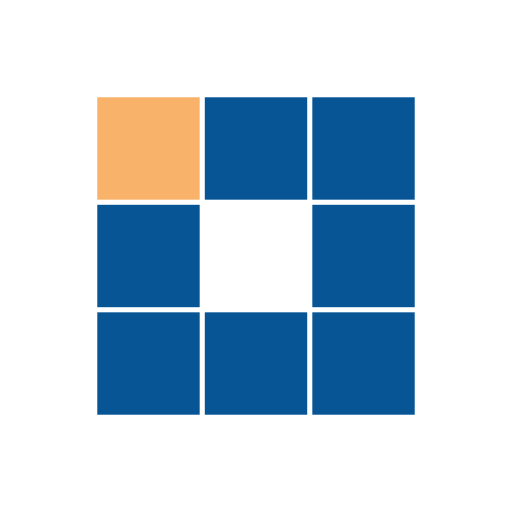
t = 0.00 s
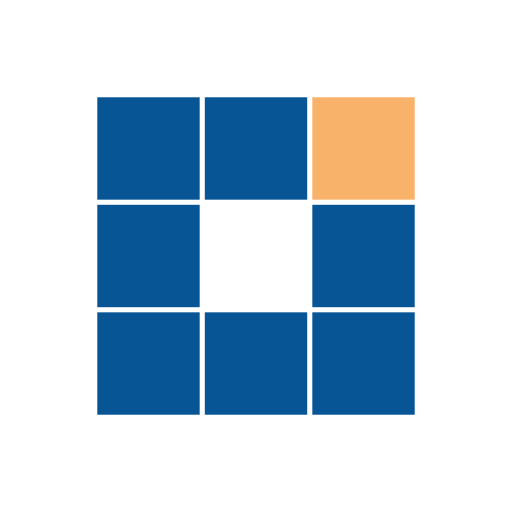
t = 0.31 s
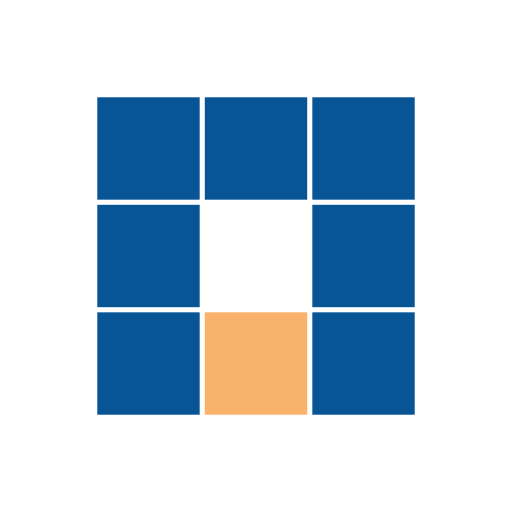
t = 0.63 s
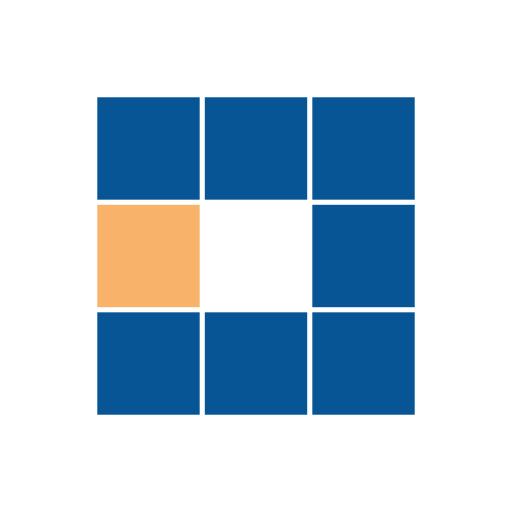
t = 0.94 s
t = 1.25 s: frame unchanged from t = 0.31 s, image omitted
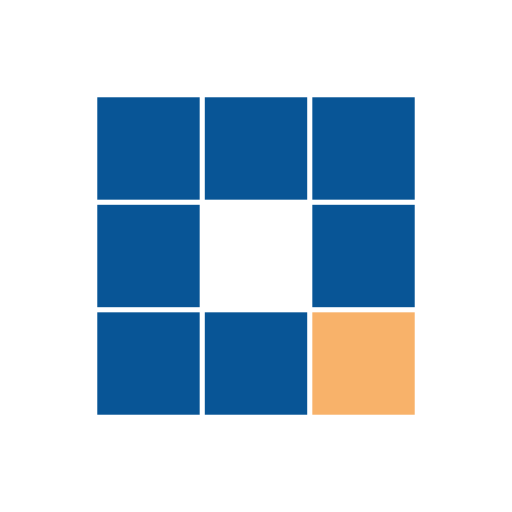
t = 1.53 s

The animated SVG that drew these frames (rendered in a browser with its animation timeline set to each time). Animation: 8 SMIL elements (animate=8); one cycle of 1.88 s, repeats indefinitely.

<?xml version="1.0" encoding="utf-8"?>
<svg xmlns="http://www.w3.org/2000/svg" xmlns:xlink="http://www.w3.org/1999/xlink" style="margin: auto; background: rgb(255, 255, 255); display: block; shape-rendering: auto; animation-play-state: running; animation-delay: 0s;" width="200px" height="200px" viewBox="0 0 100 100" preserveAspectRatio="xMidYMid">
<rect x="19" y="19" width="20" height="20" fill="#085596" style="animation-play-state: running; animation-delay: 0s;">
  <animate attributeName="fill" values="#f8b26a;#085596;#085596" keyTimes="0;0.125;1" dur="1s" repeatCount="indefinite" begin="0s" calcMode="discrete" style="animation-play-state: running; animation-delay: 0s;"></animate>
</rect><rect x="40" y="19" width="20" height="20" fill="#085596" style="animation-play-state: running; animation-delay: 0s;">
  <animate attributeName="fill" values="#f8b26a;#085596;#085596" keyTimes="0;0.125;1" dur="1s" repeatCount="indefinite" begin="0.125s" calcMode="discrete" style="animation-play-state: running; animation-delay: 0s;"></animate>
</rect><rect x="61" y="19" width="20" height="20" fill="#085596" style="animation-play-state: running; animation-delay: 0s;">
  <animate attributeName="fill" values="#f8b26a;#085596;#085596" keyTimes="0;0.125;1" dur="1s" repeatCount="indefinite" begin="0.25s" calcMode="discrete" style="animation-play-state: running; animation-delay: 0s;"></animate>
</rect><rect x="19" y="40" width="20" height="20" fill="#085596" style="animation-play-state: running; animation-delay: 0s;">
  <animate attributeName="fill" values="#f8b26a;#085596;#085596" keyTimes="0;0.125;1" dur="1s" repeatCount="indefinite" begin="0.875s" calcMode="discrete" style="animation-play-state: running; animation-delay: 0s;"></animate>
</rect><rect x="61" y="40" width="20" height="20" fill="#085596" style="animation-play-state: running; animation-delay: 0s;">
  <animate attributeName="fill" values="#f8b26a;#085596;#085596" keyTimes="0;0.125;1" dur="1s" repeatCount="indefinite" begin="0.375s" calcMode="discrete" style="animation-play-state: running; animation-delay: 0s;"></animate>
</rect><rect x="19" y="61" width="20" height="20" fill="#085596" style="animation-play-state: running; animation-delay: 0s;">
  <animate attributeName="fill" values="#f8b26a;#085596;#085596" keyTimes="0;0.125;1" dur="1s" repeatCount="indefinite" begin="0.75s" calcMode="discrete" style="animation-play-state: running; animation-delay: 0s;"></animate>
</rect><rect x="40" y="61" width="20" height="20" fill="#085596" style="animation-play-state: running; animation-delay: 0s;">
  <animate attributeName="fill" values="#f8b26a;#085596;#085596" keyTimes="0;0.125;1" dur="1s" repeatCount="indefinite" begin="0.625s" calcMode="discrete" style="animation-play-state: running; animation-delay: 0s;"></animate>
</rect><rect x="61" y="61" width="20" height="20" fill="#085596" style="animation-play-state: running; animation-delay: 0s;">
  <animate attributeName="fill" values="#f8b26a;#085596;#085596" keyTimes="0;0.125;1" dur="1s" repeatCount="indefinite" begin="0.5s" calcMode="discrete" style="animation-play-state: running; animation-delay: 0s;"></animate>
</rect>
<!-- [ldio] generated by https://loading.io/ --></svg>